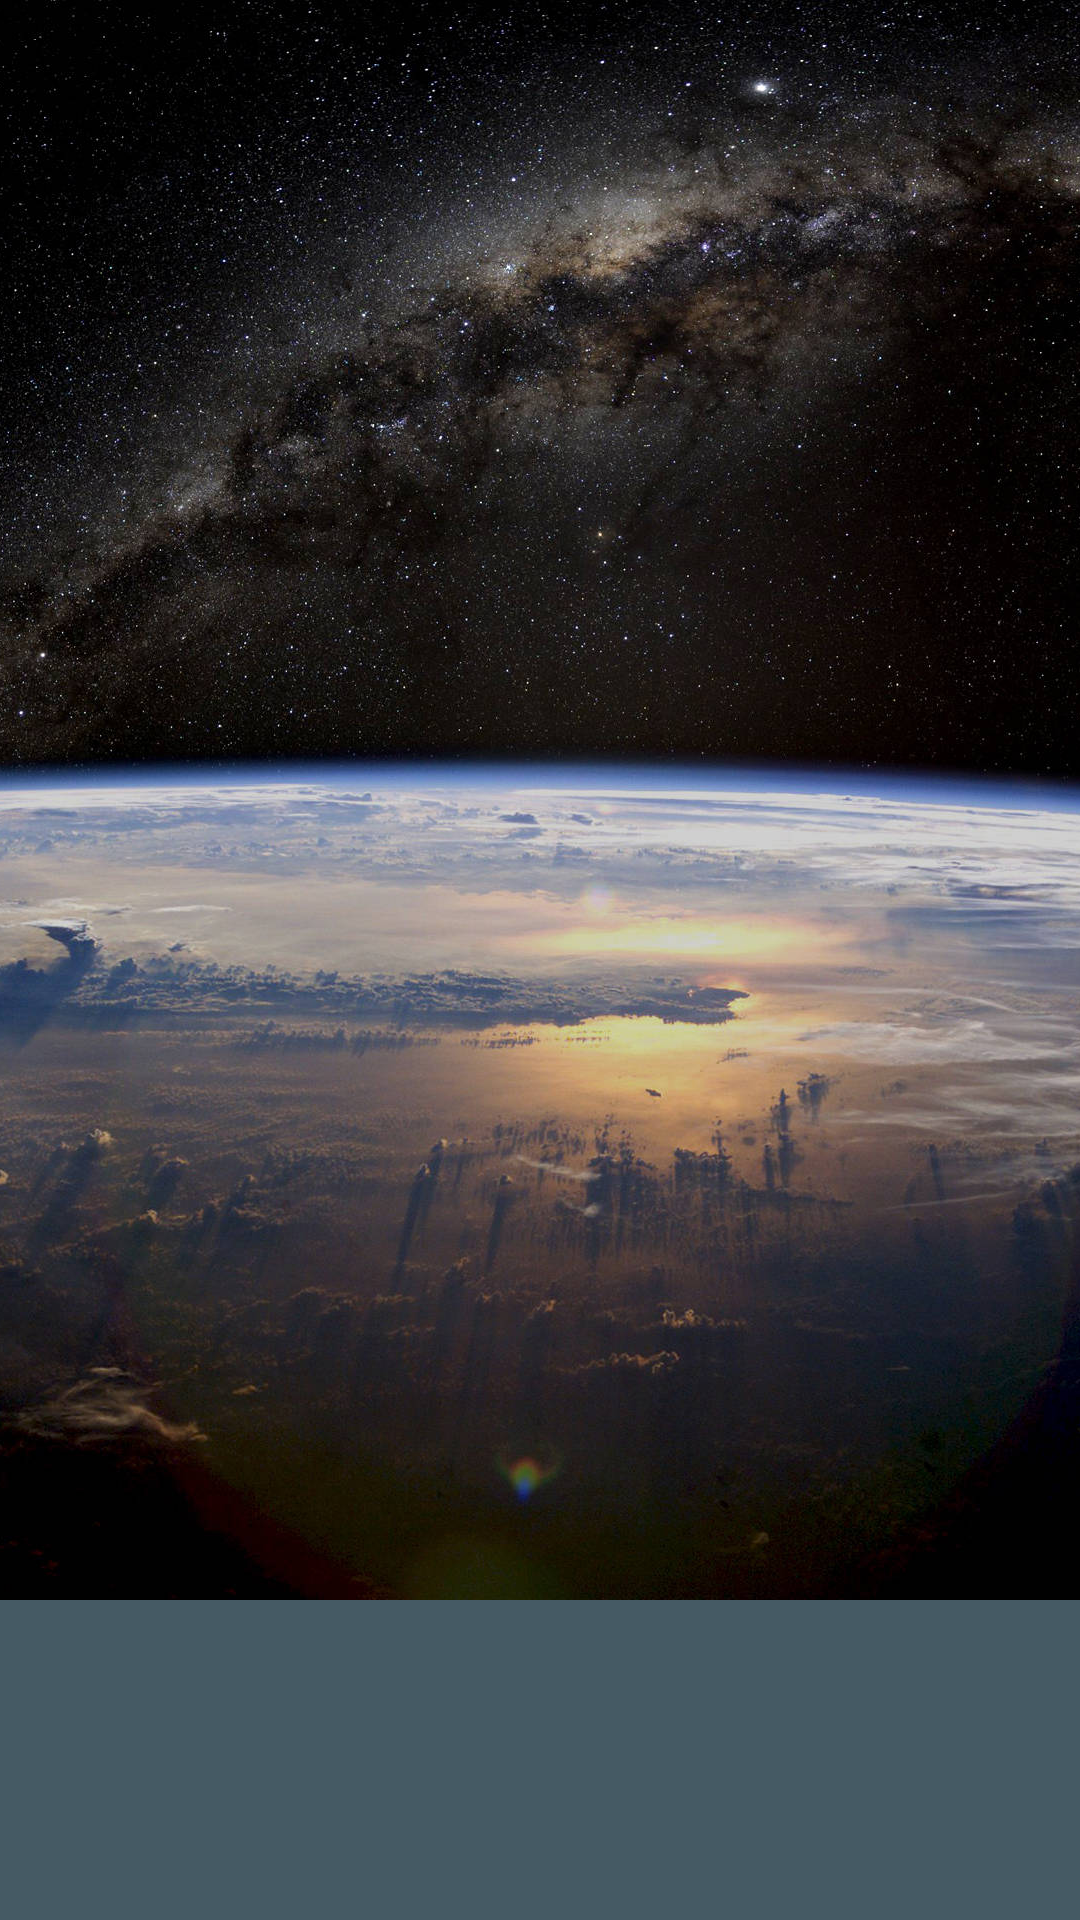

Layout XML and referenced resources for this Android screen:
<!-- AndroidManifest.xml: application theme Space.Theme -->
<!-- res/layout/navigation_header_home.xml -->
<?xml version="1.0" encoding="utf-8"?>
<FrameLayout xmlns:android="http://schemas.android.com/apk/res/android"
    android:id="@+id/header_container"
    android:layout_width="match_parent"
    android:layout_height="@dimen/navigation_header_height"
    android:foreground="?attr/selectableItemBackground">

    <ImageView
        android:layout_width="match_parent"
        android:layout_height="wrap_content"
        android:scaleType="centerCrop"
        android:src="@drawable/earth" />

</FrameLayout>
<!-- resources referenced by this layout -->
<resources>
  <dimen name="navigation_header_height">160dp</dimen>
  <!-- drawable earth: jpg bitmap (drawable-nodpi, 495721 bytes) -->
  <style name="Space.Theme" parent="Base.Space.Theme">
  
      </style>
  <style name="Base.Space.Theme" parent="Theme.AppCompat.NoActionBar">
          <item name="colorPrimary">@color/color_primary</item>
          <item name="colorPrimaryDark">@color/color_primary_dark</item>
          <item name="colorAccent">@color/color_accent</item>
  
          <item name="android:windowBackground">@color/blue_grey</item>
          <item name="android:buttonStyle">@style/Space.Theme.ButtonStyle</item>
      </style>
  <color name="color_primary">#3F51B5</color>
  <color name="color_primary_dark">#303F9F</color>
  <color name="color_accent">#FF5252</color>
  <color name="blue_grey">#455A64</color>
  <style name="Space.Theme.ButtonStyle" parent="Widget.AppCompat.Button">
          <item name="android:textAllCaps">false</item>
          <item name="android:gravity">center</item>
          <item name="android:textColor">@color/black</item>
      </style>
  <color name="black">#000000</color>
</resources>
